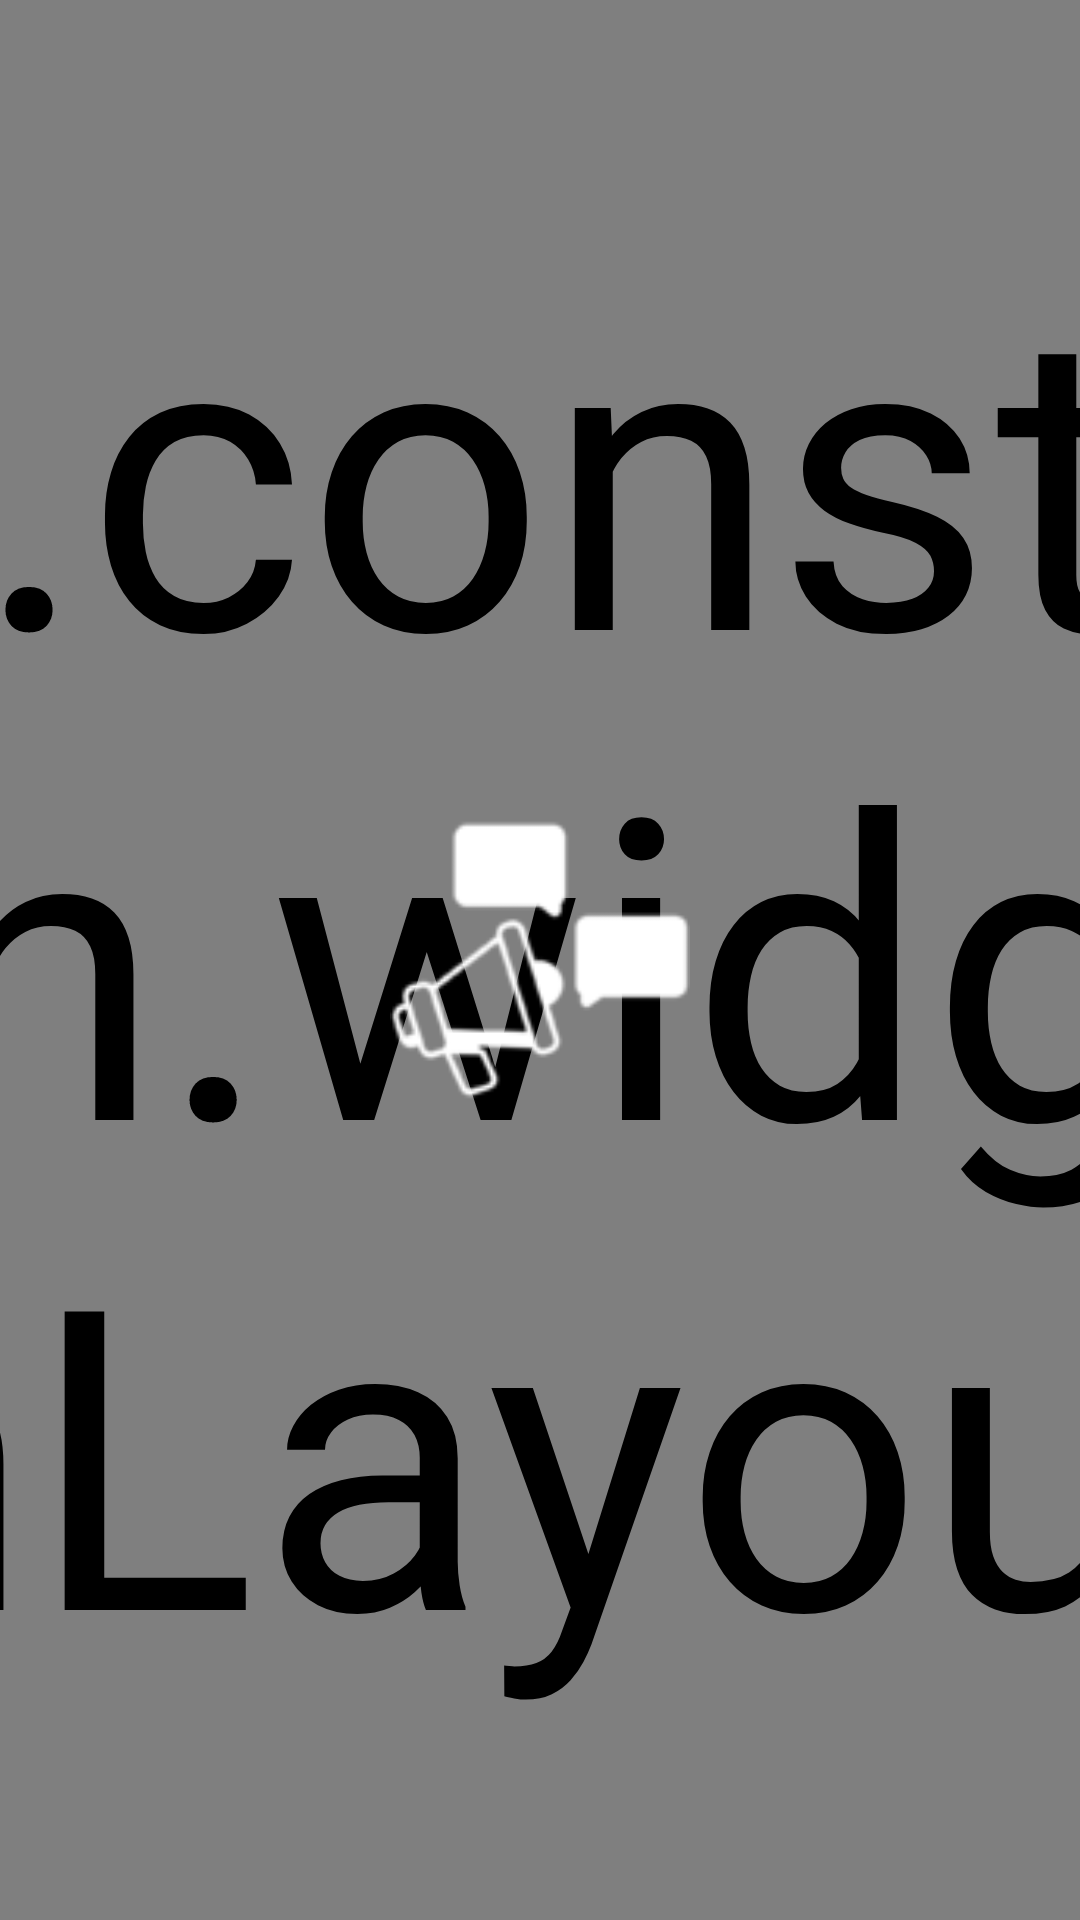

The Android layout XML behind this screen, and the referenced resources:
<!-- AndroidManifest.xml: application theme Theme.UASR -->
<!-- res/layout/splash_screen.xml -->
<?xml version="1.0" encoding="utf-8"?>
<androidx.constraintlayout.motion.widget.MotionLayout xmlns:android="http://schemas.android.com/apk/res/android"
    xmlns:app="http://schemas.android.com/apk/res-auto"
    xmlns:tools="http://schemas.android.com/tools"
    android:id="@+id/motionLayout"
    android:layout_width="match_parent"
    android:layout_height="match_parent"
    app:layoutDescription="@xml/splash_screen_scene"
    tools:context=".SplashScreen">

    <androidx.constraintlayout.motion.widget.MotionLayout
        android:id="@+id/backgroundLayout"
        android:layout_width="150dp"
        android:layout_height="150dp"
        android:background="@drawable/bg"
        app:layoutDescription="@xml/splash_screen_xml_backgroundlayout_scene"
        app:layout_constraintBottom_toBottomOf="parent"
        app:layout_constraintEnd_toEndOf="parent"
        app:layout_constraintStart_toStartOf="parent"
        app:layout_constraintTop_toTopOf="parent" />

    <ImageView
        android:id="@+id/blueAnnouncer"
        android:layout_width="100dp"
        android:layout_height="100dp"
        android:src="@drawable/announcer_detail"
        app:layout_constraintBottom_toBottomOf="parent"
        app:layout_constraintEnd_toEndOf="parent"
        app:layout_constraintStart_toStartOf="parent"
        app:layout_constraintTop_toTopOf="parent" />

    <ImageView
        android:id="@+id/whiteAnnouncer"
        android:layout_width="100dp"
        android:layout_height="100dp"
        android:src="@drawable/announcer_detail"
        app:layout_constraintBottom_toBottomOf="parent"
        app:layout_constraintEnd_toEndOf="parent"
        app:layout_constraintStart_toStartOf="parent"
        app:layout_constraintTop_toTopOf="parent"
        app:tint="@color/white" />

</androidx.constraintlayout.motion.widget.MotionLayout>
<!-- resources referenced by this layout -->
<resources>
  <color name="white">#FFFFFFFF</color>
  <!-- drawable announcer_detail: png bitmap (drawable, 5501 bytes) -->
  <!-- drawable bg (drawable) -->
  <?xml version="1.0" encoding="utf-8"?>
  <shape xmlns:android="http://schemas.android.com/apk/res/android">
  
      <solid android:color="#004358"/>
      <corners android:radius="500dp"/>
  </shape>
  <style name="Theme.UASR" parent="Base.Theme.UASR" />
  <style name="Base.Theme.UASR" parent="Theme.Material3.DayNight.NoActionBar">
          
          
      </style>
</resources>
